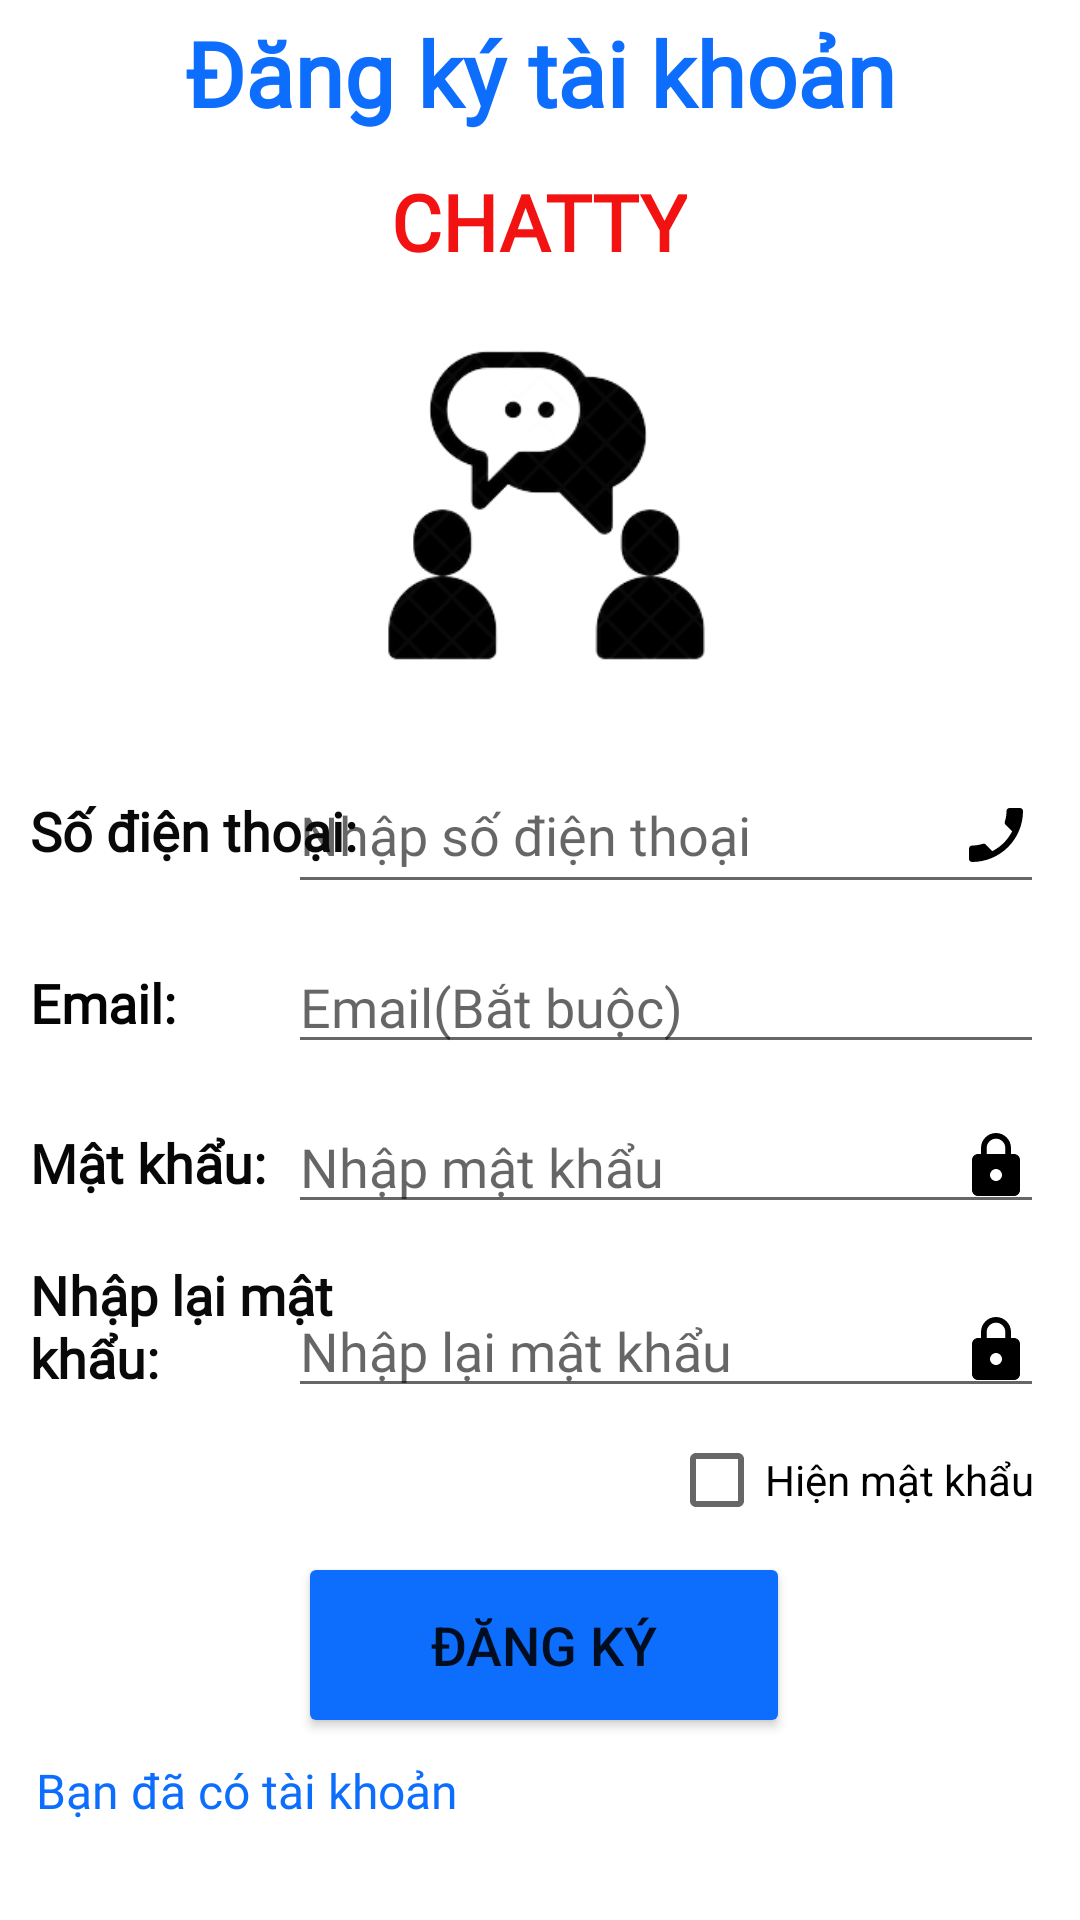

Produce the Android XML layout that renders to this screen, including the resource entries it uses.
<!-- AndroidManifest.xml: application theme Theme.ChatY -->
<!-- res/layout/activity_register.xml -->
<?xml version="1.0" encoding="utf-8"?>
<androidx.constraintlayout.widget.ConstraintLayout xmlns:android="http://schemas.android.com/apk/res/android"
    xmlns:app="http://schemas.android.com/apk/res-auto"
    xmlns:tools="http://schemas.android.com/tools"
    android:layout_width="match_parent"
    android:layout_height="match_parent"
    tools:context=".Register">

    <TextView
        android:id="@+id/textView"
        android:layout_width="wrap_content"
        android:layout_height="wrap_content"
        android:layout_marginTop="4dp"
        android:fontFamily="@font/noto_sans"
        android:text="Đăng ký tài khoản"
        android:textColor="@color/blue"
        android:textSize="30sp"
        android:textStyle="bold"
        app:layout_constraintEnd_toEndOf="parent"
        app:layout_constraintStart_toStartOf="parent"
        app:layout_constraintTop_toTopOf="parent">

    </TextView>

    <EditText
        android:id="@+id/edtPhoneNumberLogin"
        android:layout_width="252dp"
        android:layout_height="49dp"
        android:layout_marginTop="16dp"
        android:layout_marginEnd="12dp"
        android:drawableRight="@drawable/ic_baseline_phone_enabled_24"
        android:ems="10"
        android:fontFamily="@font/noto_sans"
        android:hint="Nhập số điện thoại"
        android:inputType="number|textPersonName"
        app:layout_constraintEnd_toEndOf="parent"
        app:layout_constraintTop_toBottomOf="@+id/imgIconChat" />

    <EditText
        android:id="@+id/edtPassLogin"
        android:layout_width="0dp"
        android:layout_height="wrap_content"
        android:layout_marginTop="12dp"
        android:drawableRight="@drawable/ic_baseline_lock_24"
        android:ems="10"
        android:fontFamily="@font/noto_sans"
        android:hint="Nhập mật khẩu"
        android:inputType="textPersonName|textPassword"
        app:layout_constraintEnd_toEndOf="@+id/edtEmail"
        app:layout_constraintHorizontal_bias="0.0"
        app:layout_constraintStart_toStartOf="@+id/edtEmail"
        app:layout_constraintTop_toBottomOf="@+id/edtEmail" />

    <EditText
        android:id="@+id/edtRepass"
        android:layout_width="0dp"
        android:layout_height="wrap_content"
        android:layout_marginTop="20dp"
        android:drawableRight="@drawable/ic_baseline_lock_24"
        android:ems="10"
        android:fontFamily="@font/noto_sans"
        android:hint="Nhập lại mật khẩu"
        android:inputType="textPersonName|textPassword"
        app:layout_constraintEnd_toEndOf="@+id/edtPassLogin"
        app:layout_constraintHorizontal_bias="0.0"
        app:layout_constraintStart_toStartOf="@+id/edtPassLogin"
        app:layout_constraintTop_toBottomOf="@+id/edtPassLogin" />

    <Button
        android:id="@+id/btnDangKy"
        android:layout_width="164dp"
        android:layout_height="62dp"
        android:layout_marginTop="48dp"
        android:backgroundTint="@color/blue"
        android:text="Đăng ký"
        android:textSize="18sp"
        app:layout_constraintEnd_toEndOf="parent"
        app:layout_constraintHorizontal_bias="0.506"
        app:layout_constraintStart_toStartOf="parent"
        app:layout_constraintTop_toBottomOf="@+id/edtRepass" />

    <TextView
        android:id="@+id/textView2"
        android:layout_width="0dp"
        android:layout_height="wrap_content"
        android:layout_marginStart="10dp"
        android:fontFamily="@font/noto_sans"
        android:paddingTop="5dp"
        android:paddingBottom="5dp"
        android:text="Số điện thoại:"
        android:textColor="#090909"
        android:textSize="18sp"
        android:textStyle="bold"
        app:layout_constraintBottom_toBottomOf="@+id/edtPhoneNumberLogin"
        app:layout_constraintStart_toStartOf="parent"
        app:layout_constraintTop_toTopOf="@+id/edtPhoneNumberLogin" />

    <TextView
        android:id="@+id/textView8"
        android:layout_width="0dp"
        android:layout_height="wrap_content"
        android:fontFamily="@font/noto_sans"
        android:paddingTop="5dp"
        android:paddingBottom="5dp"
        android:text="Email:"
        android:textColor="#040404"
        android:textSize="18sp"
        android:textStyle="bold"
        app:layout_constraintBottom_toBottomOf="@+id/edtEmail"
        app:layout_constraintStart_toStartOf="@+id/textView2"
        app:layout_constraintTop_toTopOf="@+id/edtEmail"
        tools:ignore="MissingConstraints" />

    <EditText
        android:id="@+id/edtEmail"
        android:layout_width="0dp"
        android:layout_height="wrap_content"
        android:layout_marginTop="12dp"
        android:drawableRight="@drawable/ic_baseline_email_24"
        android:ems="10"
        android:fontFamily="@font/noto_sans"
        android:hint="Email(Bắt buộc)"
        android:inputType="textPersonName"
        android:textColor="@color/black"
        app:layout_constraintEnd_toEndOf="@+id/edtPhoneNumberLogin"
        app:layout_constraintHorizontal_bias="0.0"
        app:layout_constraintStart_toStartOf="@+id/edtPhoneNumberLogin"
        app:layout_constraintTop_toBottomOf="@+id/edtPhoneNumberLogin" />

    <TextView
        android:id="@+id/textView3"
        android:layout_width="0dp"
        android:layout_height="wrap_content"
        android:fontFamily="@font/noto_sans"
        android:paddingTop="5dp"
        android:paddingBottom="5dp"
        android:text="Mật khẩu:"
        android:textColor="#070707"
        android:textSize="18sp"
        android:textStyle="bold"
        app:layout_constraintBottom_toBottomOf="@+id/edtPassLogin"
        app:layout_constraintStart_toStartOf="@+id/textView8"
        app:layout_constraintTop_toTopOf="@+id/edtPassLogin" />

    <TextView
        android:id="@+id/textView4"
        android:layout_width="121dp"
        android:layout_height="55dp"

        android:fontFamily="@font/noto_sans"
        android:paddingTop="5dp"
        android:paddingBottom="5dp"
        android:text="Nhập lại mật khẩu:"
        android:textColor="#090909"
        android:textSize="18sp"
        android:textStyle="bold"
        app:layout_constraintBottom_toBottomOf="@+id/edtRepass"
        app:layout_constraintStart_toStartOf="@+id/textView3"
        app:layout_constraintTop_toTopOf="@+id/edtRepass"
        app:layout_constraintVertical_bias="1.0" />

    <TextView
        android:id="@+id/maintext"
        android:layout_width="wrap_content"
        android:layout_height="wrap_content"
        android:layout_alignParentBottom="true"
        android:layout_centerHorizontal="true"
        android:layout_marginTop="12dp"
        android:fontFamily="@font/noto_sans"
        android:text="CHATTY"
        android:textColor="@color/red"
        android:textSize="26sp"
        android:textStyle="bold"
        app:layout_constraintEnd_toEndOf="@+id/textView"
        app:layout_constraintHorizontal_bias="0.496"
        app:layout_constraintStart_toStartOf="@+id/textView"
        app:layout_constraintTop_toBottomOf="@+id/textView">

    </TextView>

    <ImageView
        android:id="@+id/imgIconChat"
        android:layout_width="168dp"
        android:layout_height="133dp"
        android:layout_marginTop="12dp"
        app:layout_constraintEnd_toEndOf="parent"
        app:layout_constraintHorizontal_bias="0.497"
        app:layout_constraintStart_toStartOf="parent"
        app:layout_constraintTop_toBottomOf="@+id/maintext"
        app:srcCompat="@drawable/iconchatmain" />

    <TextView
        android:id="@+id/txtCoTK"
        android:layout_width="194dp"
        android:layout_height="24dp"
        android:fontFamily="@font/noto_sans"
        android:text="Bạn đã có tài khoản"
        android:textColor="#0d6efd"
        android:textSize="16sp"
        app:layout_constraintBottom_toBottomOf="parent"
        app:layout_constraintEnd_toEndOf="parent"
        app:layout_constraintHorizontal_bias="0.073"
        app:layout_constraintStart_toStartOf="parent"
        app:layout_constraintTop_toBottomOf="@+id/btnDangKy"
        app:layout_constraintVertical_bias="0.181" />

    <CheckBox
        android:id="@+id/checkBoxRegis"
        android:layout_width="wrap_content"
        android:layout_height="wrap_content"
        android:text="Hiện mật khẩu "
        app:layout_constraintEnd_toEndOf="@+id/edtRepass"
        app:layout_constraintTop_toBottomOf="@+id/edtRepass" />

</androidx.constraintlayout.widget.ConstraintLayout>
<!-- resources referenced by this layout -->
<resources>
  <color name="black">#FF000000</color>
  <color name="blue">#0d6efd</color>
  <color name="red">#F31212</color>
  <!-- drawable ic_baseline_lock_24 (drawable) -->
  <vector android:height="24dp" android:tint="#FF000000"
      android:viewportHeight="24" android:viewportWidth="24"
      android:width="24dp" xmlns:android="http://schemas.android.com/apk/res/android">
      <path android:fillColor="@android:color/white" android:pathData="M18,8h-1L17,6c0,-2.76 -2.24,-5 -5,-5S7,3.24 7,6v2L6,8c-1.1,0 -2,0.9 -2,2v10c0,1.1 0.9,2 2,2h12c1.1,0 2,-0.9 2,-2L20,10c0,-1.1 -0.9,-2 -2,-2zM12,17c-1.1,0 -2,-0.9 -2,-2s0.9,-2 2,-2 2,0.9 2,2 -0.9,2 -2,2zM15.1,8L8.9,8L8.9,6c0,-1.71 1.39,-3.1 3.1,-3.1 1.71,0 3.1,1.39 3.1,3.1v2z"/>
  </vector>
  <!-- drawable ic_baseline_phone_enabled_24 (drawable) -->
  <vector android:height="24dp" android:tint="#FF000000"
      android:viewportHeight="24" android:viewportWidth="24"
      android:width="24dp" xmlns:android="http://schemas.android.com/apk/res/android">
    <path android:fillColor="@android:color/white" android:pathData="M17.38,10.79l-2.2,-2.2c-0.28,-0.28 -0.36,-0.67 -0.25,-1.02 0.37,-1.12 0.57,-2.32 0.57,-3.57 0,-0.55 0.45,-1 1,-1H20c0.55,0 1,0.45 1,1 0,9.39 -7.61,17 -17,17 -0.55,0 -1,-0.45 -1,-1v-3.49c0,-0.55 0.45,-1 1,-1 1.24,0 2.45,-0.2 3.57,-0.57 0.35,-0.12 0.75,-0.03 1.02,0.24l2.2,2.2c2.83,-1.45 5.15,-3.76 6.59,-6.59z"/>
  </vector>
  <!-- drawable iconchatmain: png bitmap (drawable, 17352 bytes) -->
  <style name="Theme.ChatY" parent="Theme.MaterialComponents.DayNight.DarkActionBar">
          
          <item name="colorPrimary">@color/purple_500</item>
          <item name="colorPrimaryVariant">@color/purple_700</item>
          <item name="colorOnPrimary">@color/white</item>
          
          <item name="colorSecondary">@color/teal_200</item>
          <item name="colorSecondaryVariant">@color/teal_700</item>
          <item name="colorOnSecondary">@color/black</item>
          
          <item name="android:statusBarColor" tools:targetApi="l">?attr/colorPrimaryVariant</item>
          
      </style>
  <color name="purple_500">#FF6200EE</color>
  <color name="purple_700">#FF3700B3</color>
  <color name="white">#FFFFFFFF</color>
  <color name="teal_200">#FF03DAC5</color>
  <color name="teal_700">#FF018786</color>
</resources>
